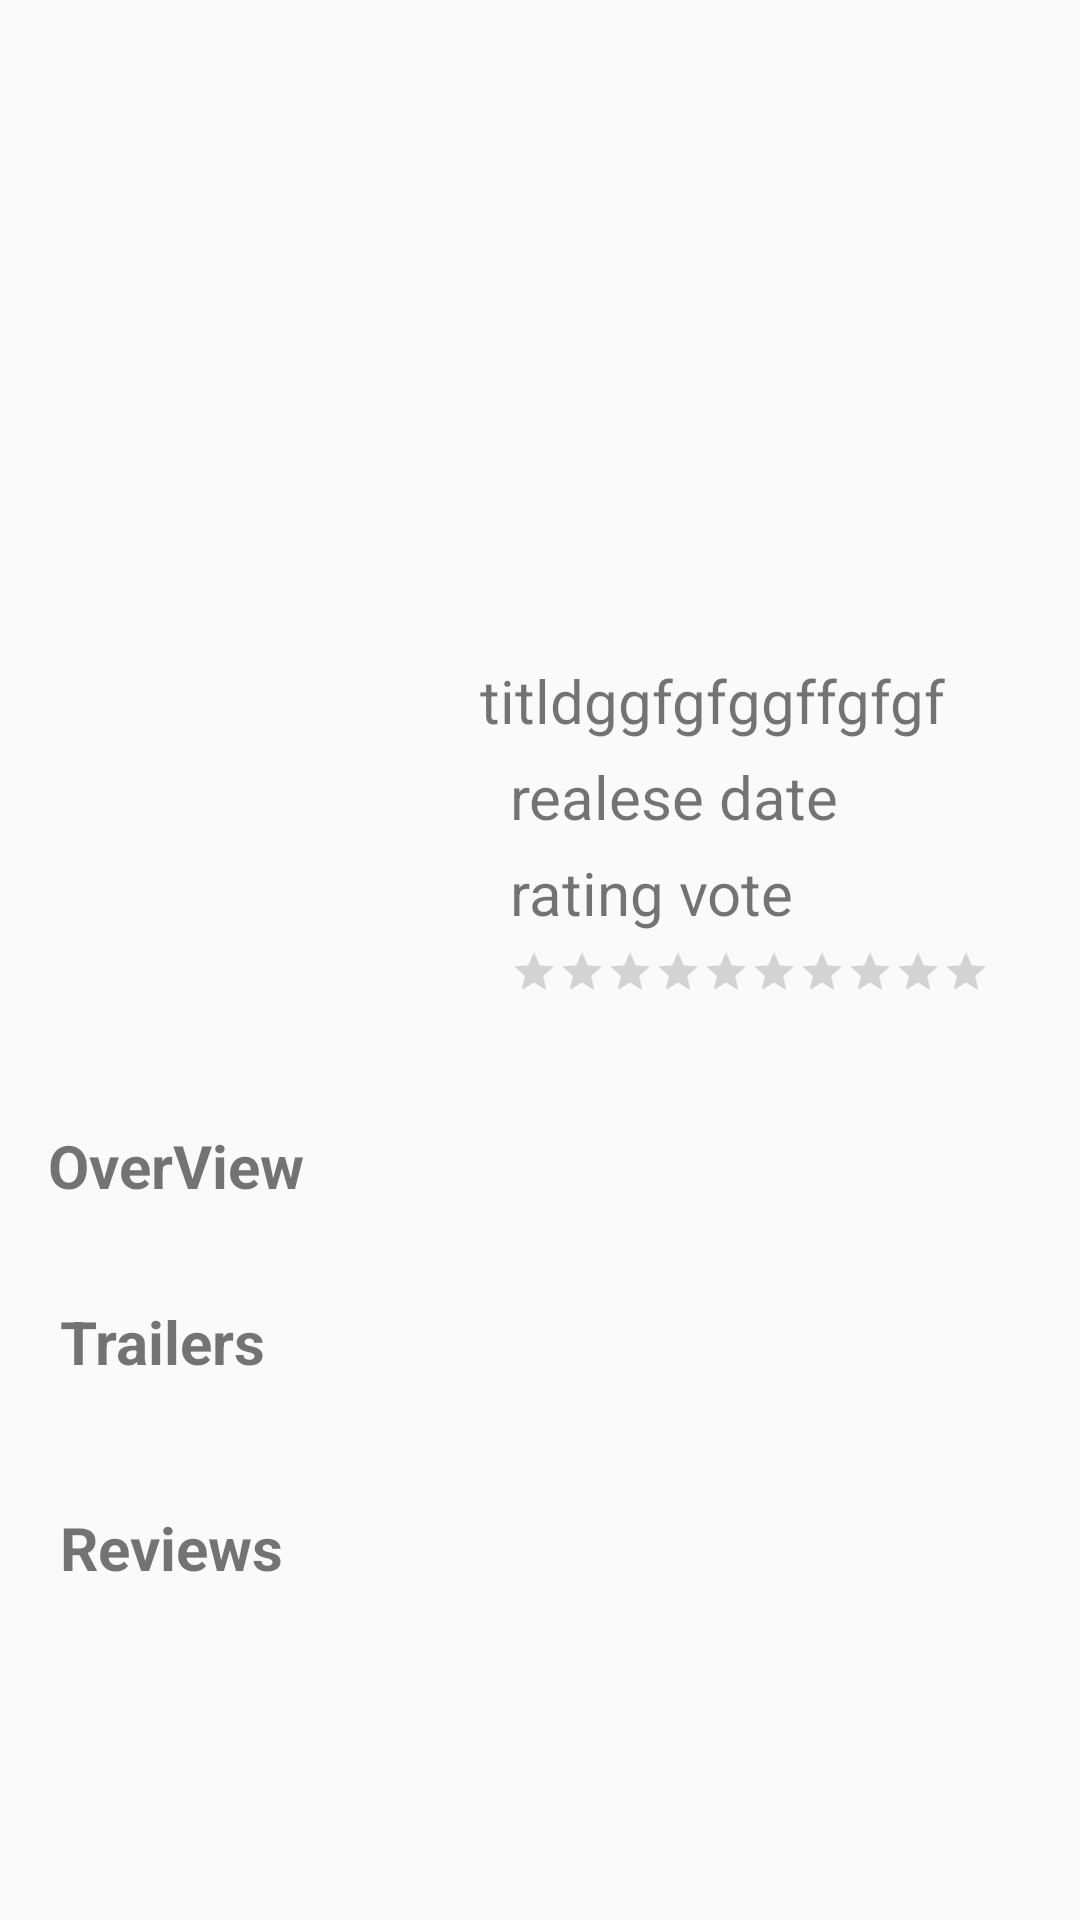

Here is an Android app screen rendered from its layout file. Give the layout XML and the strings, colors and styles it references.
<!-- AndroidManifest.xml: application theme AppTheme -->
<!-- res/layout/activity_detail.xml -->
<?xml version="1.0" encoding="utf-8"?>
<ScrollView xmlns:android="http://schemas.android.com/apk/res/android"
    xmlns:app="http://schemas.android.com/apk/res-auto"
    android:layout_width="match_parent"
    android:layout_height="match_parent"
    xmlns:tools="http://schemas.android.com/tools">

    <android.support.constraint.ConstraintLayout
        android:layout_width="match_parent"
        android:layout_height="match_parent"
        android:layout_marginBottom="5dp">

        

        <ImageView
            android:id="@+id/img_movie_cover"
            android:layout_width="match_parent"
            android:layout_height="200dp"
            android:contentDescription="@string/image_description"
            android:scaleType="fitXY"
            tools:src="@mipmap/ic_launcher"
            app:layout_constraintEnd_toEndOf="parent"
            app:layout_constraintStart_toStartOf="parent"
            app:layout_constraintTop_toTopOf="parent" />

        <ImageView
            android:id="@+id/img_movie_poster"
            android:layout_width="130dp"
            android:layout_height="150dp"
            android:layout_marginStart="20dp"
            android:layout_marginTop="20dp"
            android:layout_marginBottom="10dp"
            android:padding="2dp"
            android:adjustViewBounds="true"
            tools:src="@mipmap/ic_launcher"
            android:contentDescription="@string/image_description"
            android:scaleType="fitXY"
            app:layout_constraintStart_toStartOf="parent"
            app:layout_constraintTop_toBottomOf="@+id/img_movie_cover" />

        <TextView
            android:id="@+id/tv_title"
            android:layout_width="180dp"
            android:layout_height="wrap_content"
            android:layout_marginEnd="10dp"
            android:layout_marginStart="20dp"
            android:layout_marginTop="20dp"
            android:maxLines="3"
            android:textSize="20sp"
            android:textStyle="normal"
            android:text="titldggfgfggffgfgf"
            android:autoSizeMinTextSize="18sp"
            app:layout_constraintEnd_toStartOf="@+id/iv_favButton"
            app:layout_constraintStart_toEndOf="@+id/img_movie_poster"
            app:layout_constraintTop_toBottomOf="@+id/img_movie_cover" />

        <TextView
            android:id="@+id/tv_release_date"
            android:layout_width="0dp"
            android:layout_height="wrap_content"
            android:layout_marginEnd="10dp"
            android:layout_marginStart="20dp"
            android:layout_marginTop="5dp"
            android:textSize="20sp"
            android:textStyle="normal"
            android:text="realese date"
            app:layout_constraintEnd_toEndOf="parent"
            app:layout_constraintStart_toEndOf="@+id/img_movie_poster"
            app:layout_constraintTop_toBottomOf="@+id/tv_title" />

        <TextView
            android:id="@+id/tv_user_rating"
            android:layout_width="0dp"
            android:layout_height="wrap_content"
            android:layout_marginEnd="10dp"
            android:layout_marginStart="20dp"
            android:layout_marginTop="5dp"
            android:textSize="20sp"
            android:textStyle="normal"
            android:text="rating vote"
            app:layout_constraintEnd_toEndOf="parent"
            app:layout_constraintStart_toEndOf="@+id/img_movie_poster"
            app:layout_constraintTop_toBottomOf="@+id/tv_release_date"/>

        <RatingBar
            android:id="@+id/rbv_user_rating"
            style="@style/Widget.AppCompat.RatingBar.Small"
            android:layout_width="wrap_content"
            android:layout_height="wrap_content"
            android:layout_marginEnd="10dp"
            android:layout_marginStart="20dp"
            android:layout_marginTop="5dp"
            android:numStars="10"
            app:layout_constraintStart_toEndOf="@+id/img_movie_poster"
            app:layout_constraintTop_toBottomOf="@+id/tv_user_rating" />

        <TextView
            android:id="@+id/tv_synopsis_title"
            android:layout_width="match_parent"
            android:layout_height="wrap_content"
            android:paddingStart="16dp"
            android:text="@string/synopsis_title"
            android:textSize="20sp"
            android:textStyle="bold"
            android:paddingTop="5dp"
            app:layout_constraintTop_toBottomOf="@+id/img_movie_poster" />

        <TextView
            android:id="@+id/tv_synopsis"
            android:layout_width="match_parent"
            android:layout_height="wrap_content"
            android:paddingStart="16dp"
            tools:text="hello this is overview"
            android:textSize="16sp"
            android:textStyle="normal"
            android:paddingTop="5dp"
            android:textAlignment="textStart"
            app:layout_constraintTop_toBottomOf="@+id/tv_synopsis_title" />

        <TextView
            android:id="@+id/tv_header_trailers"
            android:layout_width="match_parent"
            android:layout_height="wrap_content"
            android:paddingStart="@dimen/padding"
            android:text="@string/trailers_label"
            android:textSize="20dp"
            android:textStyle="bold"
            android:paddingTop="5dp"
            app:layout_constraintTop_toBottomOf="@+id/tv_synopsis" />

        <TextView
            android:id="@+id/tv_trailers"
            style="@style/TextAppearance.Widget.AppCompat.Toolbar.Subtitle"
            android:layout_width="match_parent"
            android:layout_height="wrap_content"
            android:paddingStart="@dimen/padding"
            app:layout_constraintTop_toBottomOf="@+id/tv_header_trailers" />

        <android.support.v7.widget.RecyclerView
            android:id="@+id/rv_trailers"
            android:layout_height="wrap_content"
            android:layout_width="match_parent"
            android:paddingStart="@dimen/padding"
            android:paddingBottom="@dimen/padding"
            app:layout_constraintTop_toBottomOf="@+id/tv_trailers">
        </android.support.v7.widget.RecyclerView>

        <TextView
            android:id="@+id/tv_header_reviews"
            android:layout_width="match_parent"
            android:layout_height="wrap_content"
            android:paddingStart="@dimen/padding"
            android:text="@string/reviews_label"
            android:textSize="20dp"
            android:textStyle="bold"
            app:layout_constraintTop_toBottomOf="@+id/rv_trailers" />










        <android.support.v7.widget.RecyclerView
            android:id="@+id/rv_review"
            android:layout_height="wrap_content"
            android:layout_width="match_parent"
            android:paddingStart="@dimen/padding"
            android:paddingBottom="@dimen/padding"
            app:layout_constraintTop_toBottomOf="@+id/tv_header_reviews">
        </android.support.v7.widget.RecyclerView>

        <ImageView
            android:id="@+id/iv_favButton"
            android:layout_width="wrap_content"
            android:layout_height="wrap_content"
            android:clickable="true"
            android:paddingTop="@dimen/padding"
            android:paddingEnd="@dimen/padding"
            app:layout_constraintTop_toBottomOf="@+id/img_movie_cover"
            app:layout_constraintStart_toEndOf="@+id/tv_title"
            app:layout_constraintEnd_toEndOf="parent"/>

    </android.support.constraint.ConstraintLayout>


</ScrollView>
<!-- resources referenced by this layout -->
<resources>
  <dimen name="padding">20dp</dimen>
  <string name="image_description">Movie poster</string>
  <string name="reviews_label">Reviews</string>
  <string name="synopsis_title">OverView</string>
  <string name="trailers_label">Trailers</string>
  <style name="AppTheme" parent="Theme.AppCompat.Light.DarkActionBar">
          
          <item name="colorPrimary">@color/colorPrimary</item>
          <item name="colorPrimaryDark">@color/colorPrimaryDark</item>
          <item name="colorAccent">@color/colorAccent</item>
      </style>
  <color name="colorPrimary">#008577</color>
  <color name="colorPrimaryDark">#00574B</color>
  <color name="colorAccent">#D81B60</color>
</resources>
